Run: headless pygame with SDL's dummy video driver; simulated clock (each Clock.tick advances the game by its frame time, no real sleeping); random seed 0; keys injected as events and as key.get_pressed() state; no mouse input.
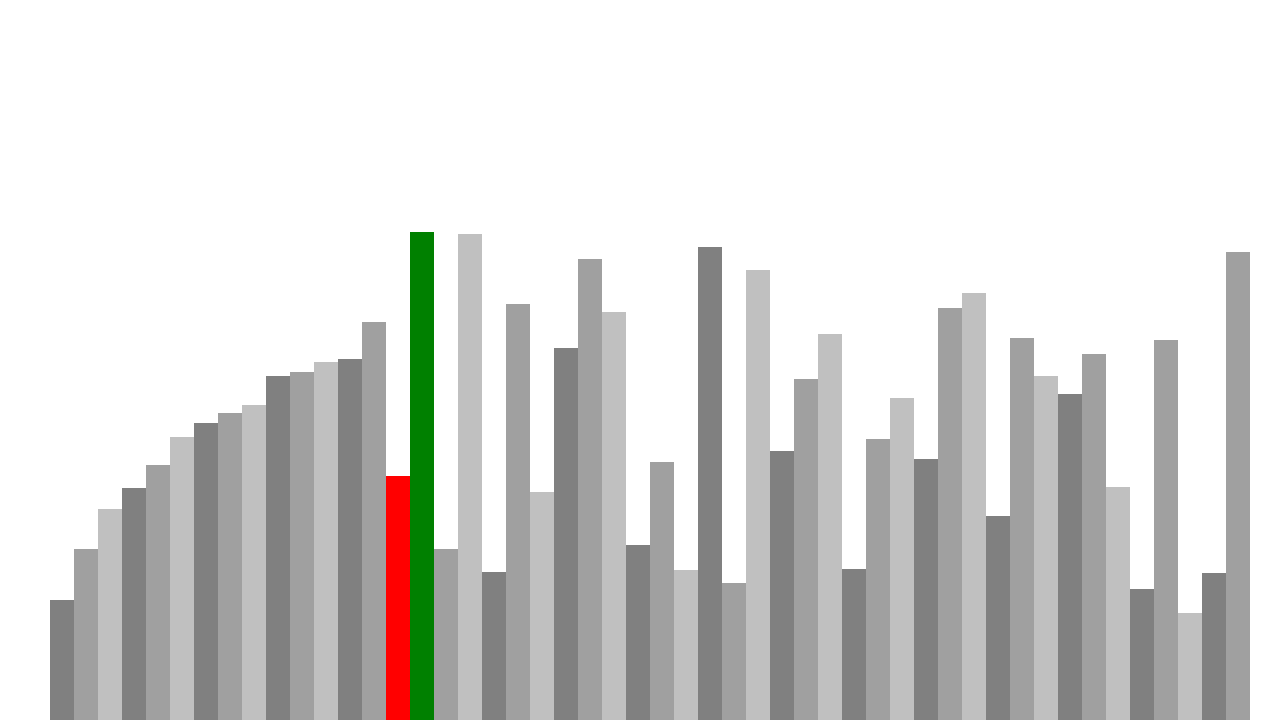
Frame 1 of 4 · flips 1–60 · no input
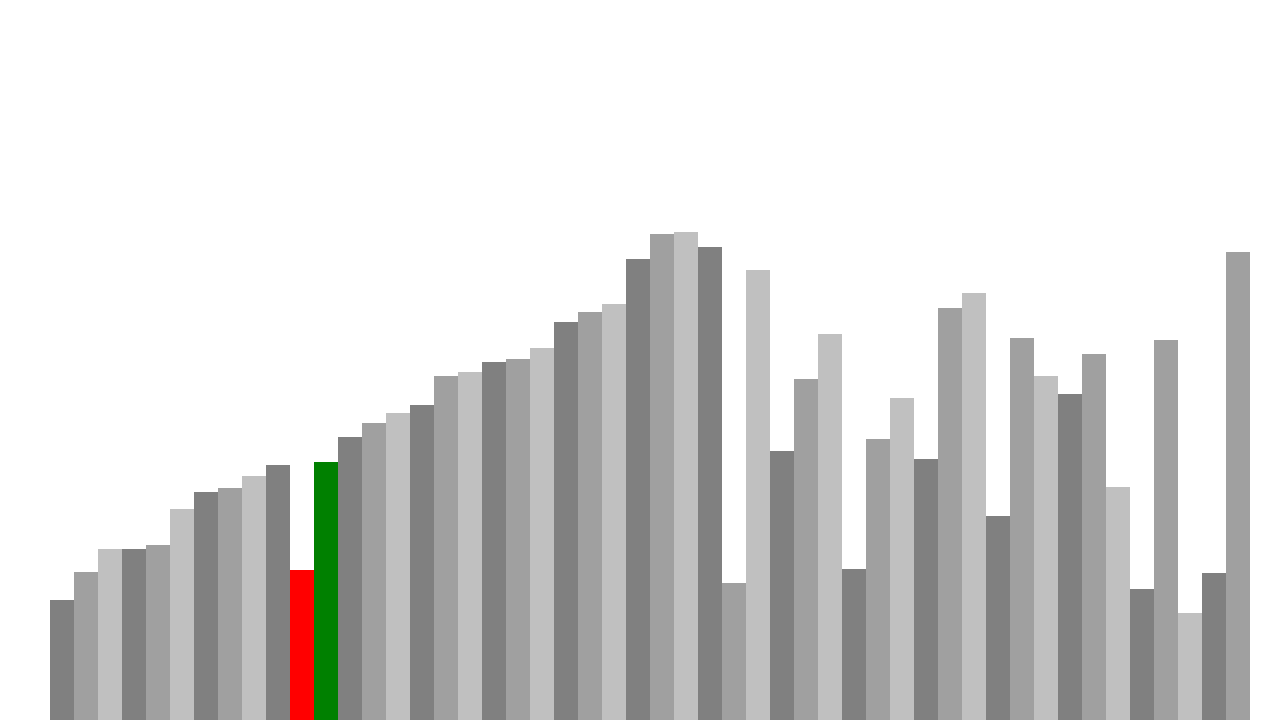
Frame 2 of 4 · flips 61–180 · tapped SPACE, RETURN · held RIGHT (→), D
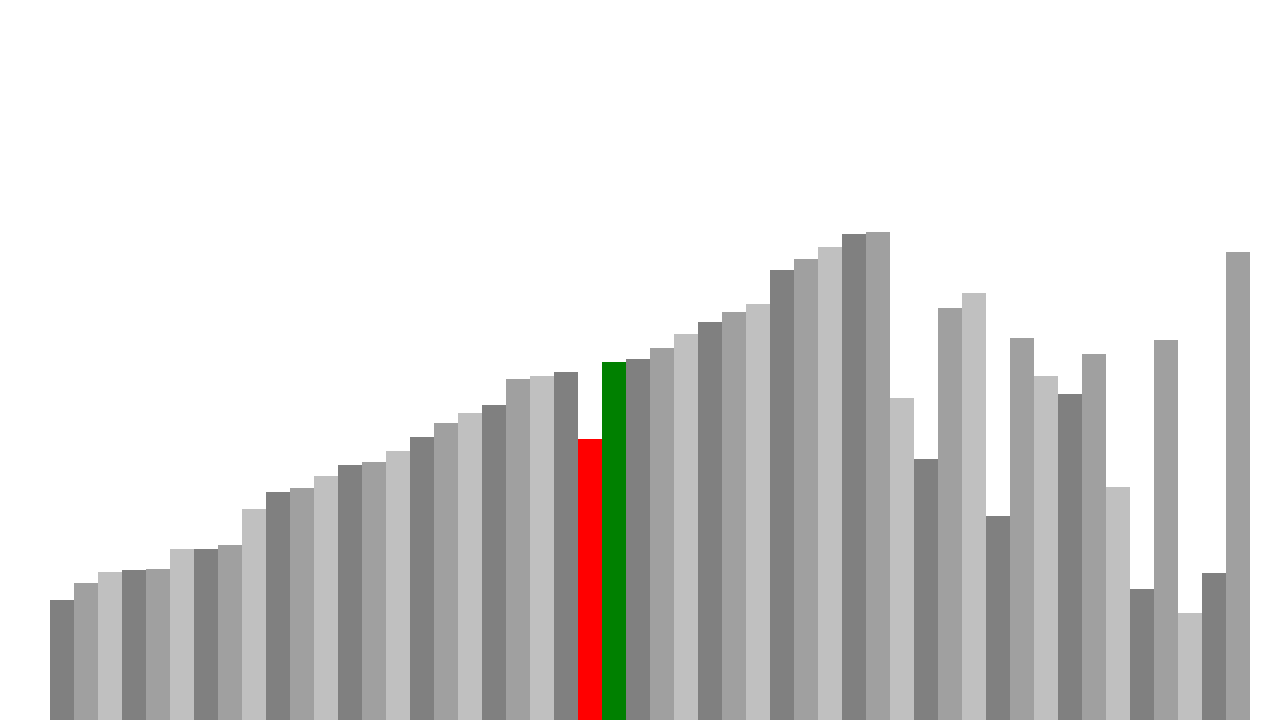
Frame 3 of 4 · flips 181–300 · held DOWN (↓), S
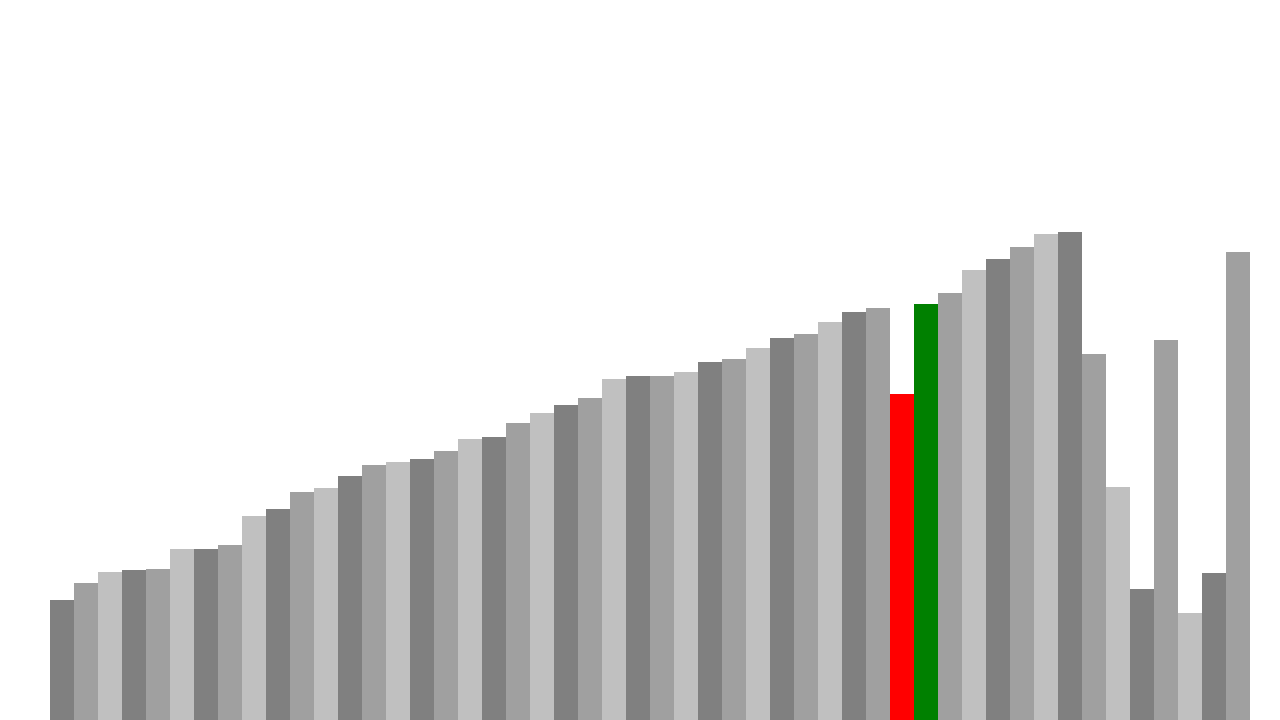
Frame 4 of 4 · flips 301–420 · held LEFT (←), A, UP (↑), W

The pygame program that drew these frames:

import pygame
import random

pygame.init()

SCREEN_WIDTH = 1280
SCREEN_HEIGHT = 720
TOP_PADDING = 300
SIDE_PADDING = 100

NUM_BLOCKS = 50
MIN_VAL = 100
MAX_VAL = 500


class Info:
    GRADIENTS = [
        (128, 128, 128),
        (160, 160, 160),
        (192, 192, 192)
    ]

    def __init__(self, lst):
        self.width = SCREEN_WIDTH
        self.height = SCREEN_HEIGHT
        self.window = pygame.display.set_mode((SCREEN_WIDTH, SCREEN_HEIGHT))

        self.lst = lst
        self.block_width = round((self.width - SIDE_PADDING) / len(lst))


def generate_list():
    lst = []
    for _ in range(NUM_BLOCKS):
        val = random.randint(MIN_VAL, MAX_VAL)
        lst.append(val)
    return lst


def draw_list(info, n1, n2):
    info.window.fill("WHITE")
    lst = info.lst

    for i, val in enumerate(lst):
        x = SIDE_PADDING // 2 + i * info.block_width
        y = SCREEN_HEIGHT - val

        if i != n1 or i != n2:
            color = info.GRADIENTS[i % 3]

        if i == n1:
            color = (255, 0, 0)
        if i == n2:
            color = (0, 128, 0)
        pygame.draw.rect(info.window, color, (x, y, info.block_width, info.height))


def bubble_sort(info):
    lst = info.lst
    for i in range(len(lst) - 1):
        for j in range(len(lst) - i - 1):
            n1 = lst[j]
            n2 = lst[j + 1]

            if n1 > n2:
                lst[j], lst[j + 1] = lst[j + 1], lst[j]
                draw_list(info, j, j + 1)
                yield True

    return lst


def main():
    run = True
    clock = pygame.time.Clock()

    lst = generate_list()
    info = Info(lst)
    generator = None
    sorting = True

    while run:
        clock.tick(10)
        pygame.display.update()

        for event in pygame.event.get():
            if event.type == pygame.QUIT:
                run = False
        generator = bubble_sort(info)
        if sorting:
            try:
                next(generator)
            except StopIteration:
                sorting = False

        bubble_sort(info)

    pygame.quit()


if __name__ == "__main__":
    main()
